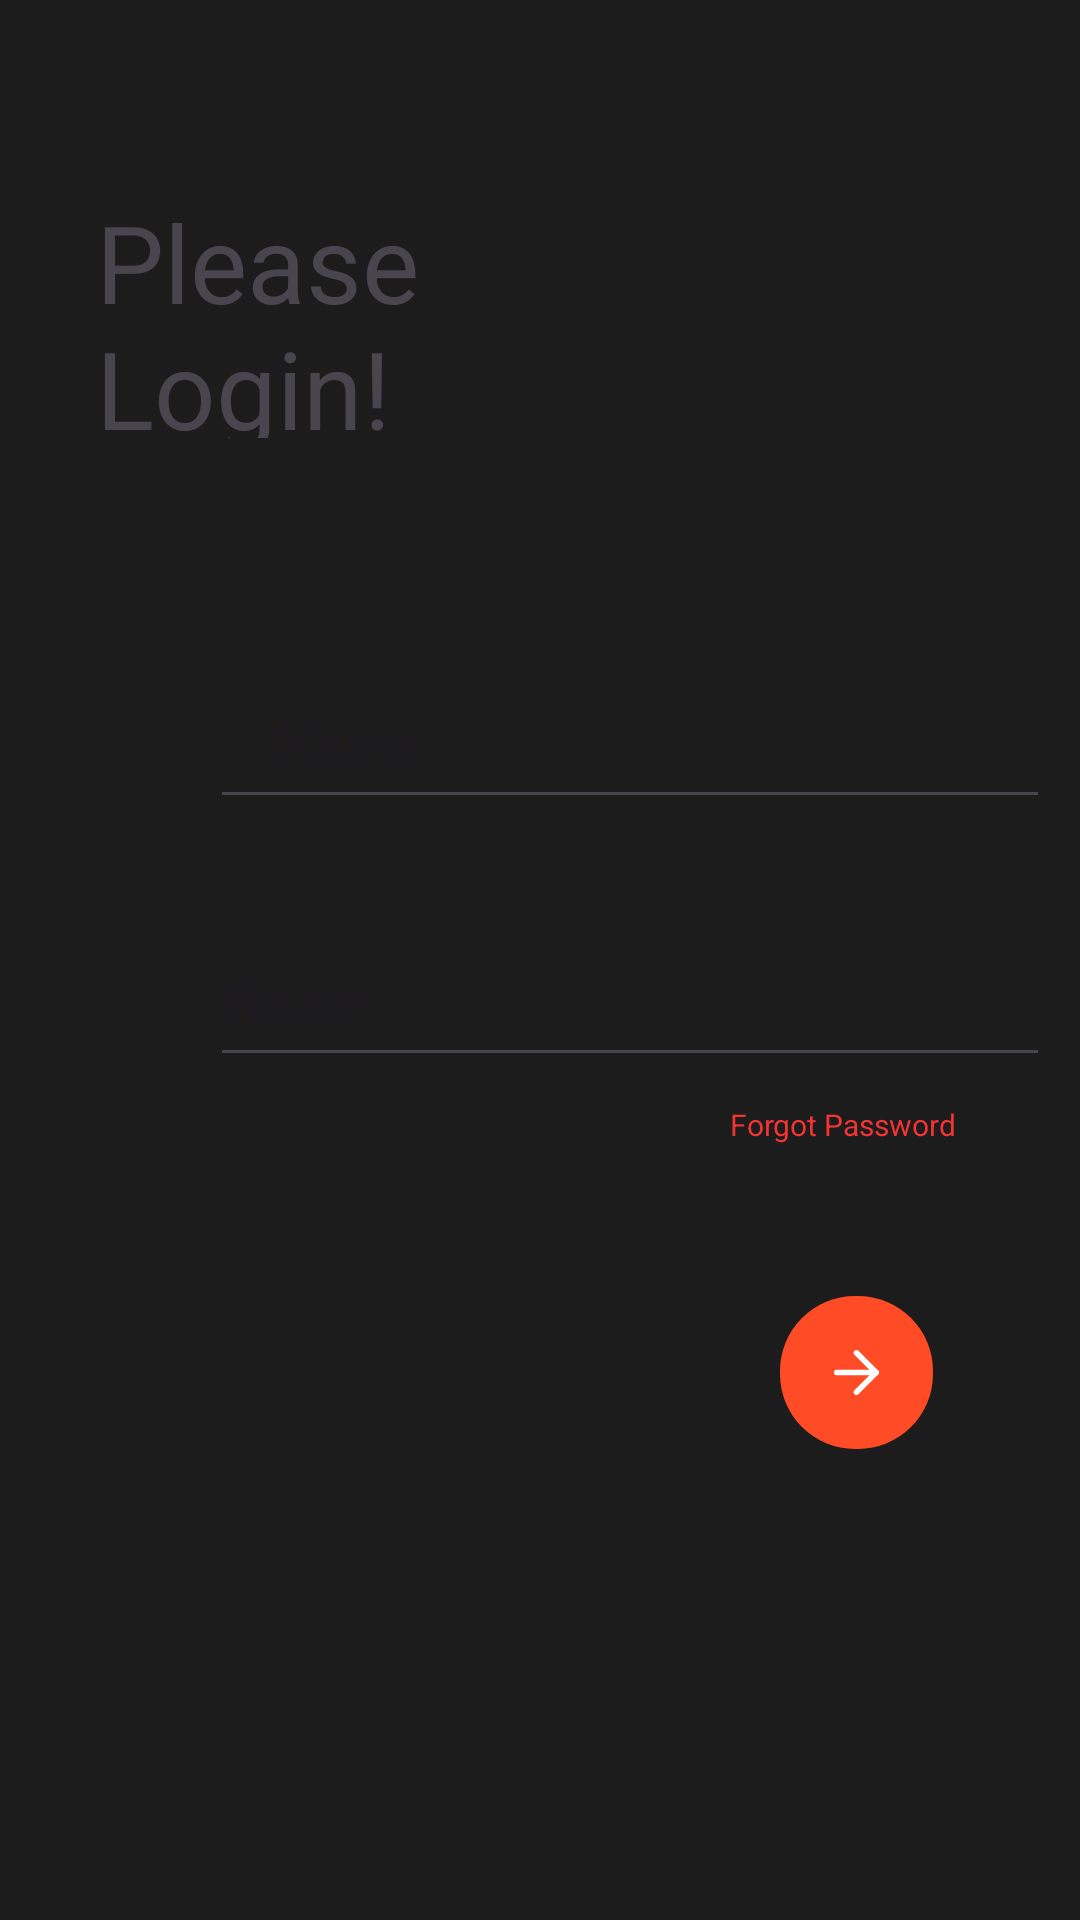

Produce the Android XML layout that renders to this screen, including the resource entries it uses.
<!-- AndroidManifest.xml: application theme Theme.Sign_in -->
<!-- res/layout/fragmentlog_in.xml -->
<?xml version="1.0" encoding="utf-8"?>
<RelativeLayout xmlns:android="http://schemas.android.com/apk/res/android"
    xmlns:tools="http://schemas.android.com/tools"
    android:layout_width="match_parent"
    android:layout_height="match_parent"
    android:background="@color/gray_900">


    <TextView
        android:id="@+id/login"
        android:layout_width="185dp"
        android:layout_height="83dp"
        android:layout_alignParentLeft="true"
        android:layout_alignParentTop="true"
        android:layout_marginLeft="32dp"
        android:layout_marginTop="63dp"
        android:gravity="top"
        android:text="@string/Pleaselogin"
        android:textSize="36dp" />

    <RelativeLayout
        android:layout_width="match_parent"
        android:layout_height="wrap_content"
        android:layout_marginTop="182dp"

        >

        <EditText
            android:id="@+id/user"
            android:layout_width="280dp"
            android:layout_height="55dp"
            android:layout_alignParentLeft="true"
            android:layout_alignParentTop="true"
            android:layout_marginLeft="70dp"
            android:layout_marginTop="36dp"
            android:ems="10"
            android:inputType="text"
            android:text="    Name" />

        <RelativeLayout
            android:id="@+id/img_user"
            android:layout_width="24dp"
            android:layout_height="24dp"
            android:layout_alignParentLeft="true"
            android:layout_alignParentTop="true"
            android:layout_marginLeft="43dp"
            android:layout_marginTop="52dp"
            android:background="@drawable/ic_launcher_foreground"
            android:clipToOutline="true" />

        <RelativeLayout
            android:id="@+id/img_lock"
            android:layout_width="24dp"
            android:layout_height="24dp"
            android:layout_alignParentLeft="true"
            android:layout_alignParentTop="true"
            android:layout_marginLeft="43dp"
            android:layout_marginTop="139dp"
            android:background="@drawable/ic_launcher_background"
            android:clipToOutline="true" />

        <EditText
            android:id="@+id/password"
            android:layout_width="280dp"
            android:layout_height="55dp"

            android:layout_alignParentLeft="true"
            android:layout_alignParentTop="true"
            android:layout_marginLeft="70dp"
            android:layout_marginTop="122dp"
            android:ems="10"
            android:inputType="text"
            android:text="Name" />

        <TextView
            android:id="@+id/textView3"
            android:layout_width="wrap_content"
            android:layout_height="wrap_content"
            android:layout_alignParentLeft="true"
            android:layout_alignParentTop="true"
            android:layout_marginLeft="243dp"
            android:layout_marginTop="186dp"
            android:gravity="center_horizontal|top"
            android:text="@string/forgot_pass"
            android:textColor="@color/red"
            android:textSize="10sp" />
        
        <ImageButton
            android:id="@+id/btnArrowright"
            android:layout_width="51dp"
            android:layout_height="51dp"
            android:layout_marginStart="260dp"
            android:layout_marginTop="250dp"
            android:background="@drawable/rectangle_bg_deep_orange_500_radius_25_5"
            android:paddingHorizontal="18dp"
            android:paddingVertical="18dp"
            android:scaleType="fitCenter"
            android:src="@drawable/img_arrowright"
            tools:ignore="ContentDescription,SpeakableTextPresentCheck" />


    </RelativeLayout>


</RelativeLayout>
<!-- resources referenced by this layout -->
<resources>
  <color name="gray_900">#1C1C1C</color>
  <color name="red">#F43333</color>
  <!-- drawable img_arrowright (drawable) -->
  <vector xmlns:android="http://schemas.android.com/apk/res/android"
          android:width="16dp"
          android:height="16dp"
          android:viewportWidth="16.0"
          android:viewportHeight="16.0">
      <path
          android:pathData="M1,8H15"
          android:strokeLineCap="round"
          android:strokeColor="#ffffff"
          android:fillColor="#00000000"
          android:strokeWidth="2"
          android:strokeLineJoin="round"/>
      <path
          android:pathData="M8,1L15,8L8,15"
          android:strokeLineCap="round"
          android:strokeColor="#ffffff"
          android:fillColor="#00000000"
          android:strokeWidth="2"
          android:strokeLineJoin="round"/>
  </vector>
  <!-- drawable rectangle_bg_deep_orange_500_radius_25_5 (drawable) -->
  <?xml version="1.0" encoding="UTF-8"?>
  <shape android:shape="rectangle" xmlns:android="http://schemas.android.com/apk/res/android">
      <solid android:color="@color/deep_orange_500"/>
      <corners android:radius="25dp"/>
  </shape>
  <string name="Pleaselogin">Please Login!</string>
  <string name="forgot_pass">Forgot Password</string>
  <style name="Theme.Sign_in" parent="Base.Theme.Sign_in" />
  <color name="deep_orange_500">#ff4b26</color>
  <style name="Base.Theme.Sign_in" parent="Theme.Material3.DayNight.NoActionBar">
          
          
      </style>
</resources>
